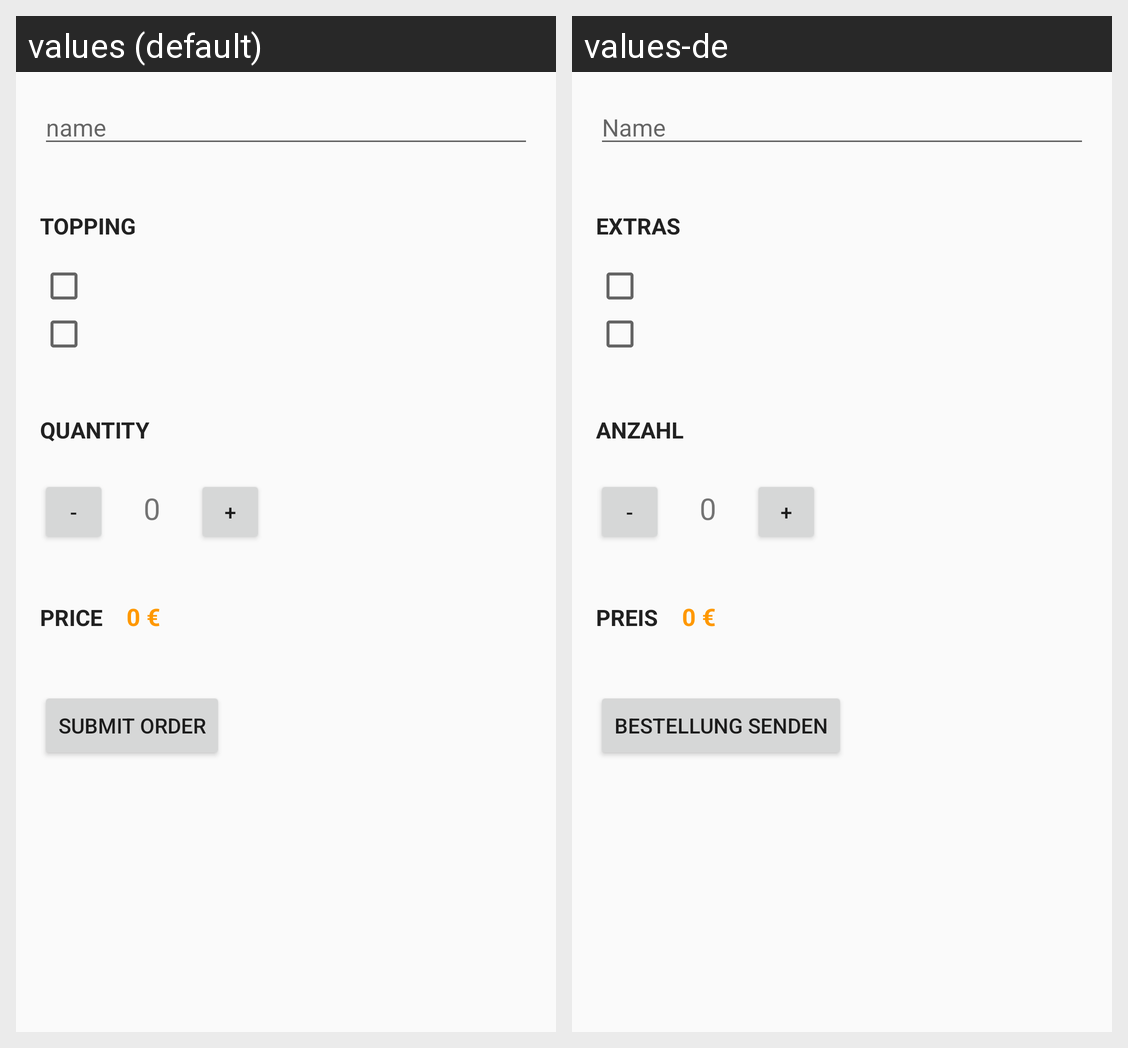

Locale-by-locale string values for the Android screen shown in this grid:
Android screen res/layout/activity_main.xml rendered under 2 locales, left to right: values (default), values-de. Device: Nexus 5 (rendered at 1080×1920; each locale shown at half size, 540×960, under a caption strip naming it); theme AppTheme.
Strings drawn on this screen, with the default value and each locale's value (text and hints the layout hard-codes, and strings that could not be matched under every locale, appear in the picture but are not listed):

nameHint
  values: name
  values-de: Name

toppings
  values: Topping
  values-de: Extras

quantity
  values: Quantity
  values-de: Anzahl

finalPrice
  values: Price
  values-de: Preis

submitOrder
  values: submit order
  values-de: Bestellung senden
